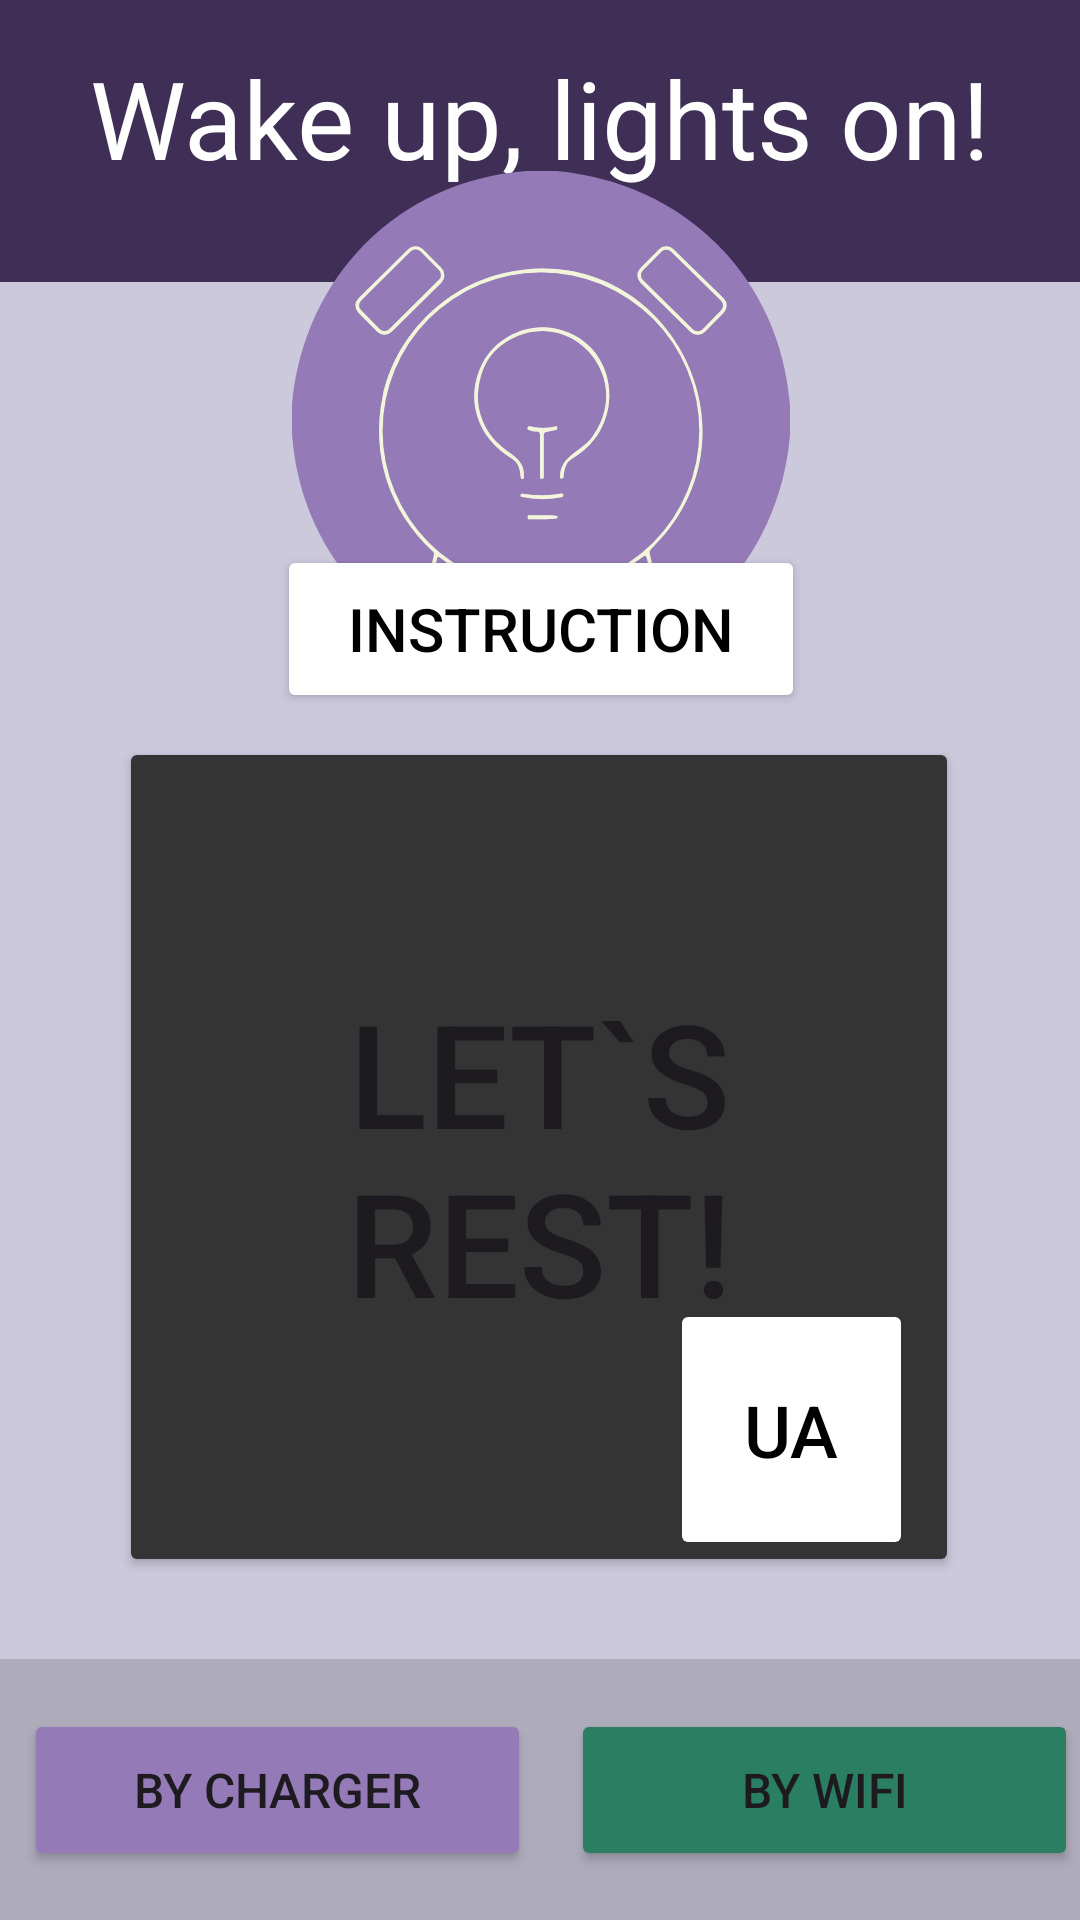

This screen was rendered from an Android layout file. Write that file and the resources it references.
<!-- AndroidManifest.xml: application theme Theme.Wakeup -->
<!-- res/layout/activity_main.xml -->
<?xml version="1.0" encoding="utf-8"?>
<androidx.constraintlayout.widget.ConstraintLayout xmlns:android="http://schemas.android.com/apk/res/android"
    xmlns:app="http://schemas.android.com/apk/res-auto"
    xmlns:tools="http://schemas.android.com/tools"
    android:id="@+id/mainLayout"
    android:layout_width="match_parent"
    android:layout_height="match_parent"
    android:background="@color/background_violeta"
    tools:context=".MainActivity">

    <androidx.constraintlayout.widget.ConstraintLayout
        android:id="@+id/footerLayout"
        android:layout_width="393dp"
        android:layout_height="87dp"
        android:background="#26000000"
        app:layout_constraintBottom_toBottomOf="parent"
        app:layout_constraintEnd_toEndOf="parent"
        app:layout_constraintStart_toStartOf="parent">

        <Button
            android:id="@+id/byCharger_button"
            android:layout_width="169dp"
            android:layout_height="54dp"
            android:layout_marginStart="24dp"
            android:backgroundTint="@color/medium_violeta"
            android:baselineAligned="false"
            android:text="@string/charger_button"
            android:textSize="16sp"
            app:layout_constraintBottom_toBottomOf="parent"
            app:layout_constraintStart_toStartOf="parent"
            app:layout_constraintTop_toTopOf="parent" />

        <Button
            android:id="@+id/byWifi_button"
            android:layout_width="169dp"
            android:layout_height="54dp"
            android:backgroundTint="@color/green"
            android:baselineAligned="false"
            android:text="@string/wifi_button"
            android:textSize="16sp"
            app:layout_constraintBottom_toBottomOf="parent"
            app:layout_constraintEnd_toEndOf="parent"
            app:layout_constraintHorizontal_bias="0.434"
            app:layout_constraintStart_toEndOf="@+id/byCharger_button"
            app:layout_constraintTop_toTopOf="parent" />
    </androidx.constraintlayout.widget.ConstraintLayout>

    <androidx.constraintlayout.widget.ConstraintLayout
        android:id="@+id/headerLayout"
        android:layout_width="393dp"
        android:layout_height="94dp"
        android:background="@color/dark_violeta"
        app:layout_constraintEnd_toEndOf="parent"
        app:layout_constraintStart_toStartOf="parent"
        tools:ignore="MissingConstraints">

        <TextView
            android:id="@+id/textView"
            android:layout_width="301dp"
            android:layout_height="66dp"
            android:text="@string/label"
            android:textColor="#FFFFFF"
            android:textSize="36sp"
            app:layout_constraintBottom_toBottomOf="parent"
            app:layout_constraintEnd_toEndOf="parent"
            app:layout_constraintStart_toStartOf="parent"
            app:layout_constraintTop_toTopOf="parent"
            app:layout_constraintVertical_bias="0.533"
            tools:ignore="TextSizeCheck" />
    </androidx.constraintlayout.widget.ConstraintLayout>

    <Button
        android:id="@+id/start_button"
        android:layout_width="280dp"
        android:layout_height="280dp"
        android:backgroundTint="#343434"
        android:checkable="true"
        android:text="@string/start_button"
        android:textSize="48sp"
        android:visibility="visible"
        app:layout_constraintBottom_toTopOf="@+id/footerLayout"
        app:layout_constraintEnd_toEndOf="parent"
        app:layout_constraintHorizontal_bias="0.496"
        app:layout_constraintStart_toStartOf="parent"
        app:layout_constraintTop_toBottomOf="@+id/headerLayout"
        app:layout_constraintVertical_bias="0.847" />

    <Button
        android:id="@+id/cancel_button"
        android:layout_width="280dp"
        android:layout_height="280dp"
        android:backgroundTint="#343434"
        android:checkable="true"
        android:text="@string/start_button"
        android:textSize="48sp"
        android:visibility="invisible"
        app:layout_constraintBottom_toTopOf="@+id/footerLayout"
        app:layout_constraintEnd_toEndOf="parent"
        app:layout_constraintHorizontal_bias="0.503"
        app:layout_constraintStart_toStartOf="parent"
        app:layout_constraintTop_toTopOf="@+id/imageView"
        app:layout_constraintVertical_bias="0.849" />

    <Button
        android:id="@+id/language_button"
        android:layout_width="81dp"
        android:layout_height="87dp"
        android:backgroundTint="@color/white"
        android:text="@string/language"
        android:textColor="#000000"
        android:textSize="24sp"
        app:layout_constraintBottom_toTopOf="@+id/footerLayout"
        app:layout_constraintEnd_toEndOf="parent"
        app:layout_constraintHorizontal_bias="0.8"
        app:layout_constraintStart_toStartOf="parent"
        app:layout_constraintTop_toBottomOf="@+id/headerLayout"
        app:layout_constraintVertical_bias="0.911" />

    <Button
        android:id="@+id/instruction_button"
        android:layout_width="176dp"
        android:layout_height="56dp"
        android:backgroundTint="@color/white"
        android:text="@string/instruction_button"
        android:textColor="@color/black"
        android:textSize="20sp"
        app:layout_constraintBottom_toTopOf="@+id/start_button"
        app:layout_constraintEnd_toEndOf="parent"
        app:layout_constraintHorizontal_bias="0.502"
        app:layout_constraintStart_toStartOf="parent"
        app:layout_constraintTop_toBottomOf="@+id/headerLayout"
        app:layout_constraintVertical_bias="0.918" />

    <ImageView
        android:id="@+id/imageView"
        android:layout_width="166dp"
        android:layout_height="169dp"
        android:layout_marginTop="4dp"
        android:contentDescription="@string/logo_description"
        app:layout_constraintBottom_toTopOf="@+id/instruction_button"
        app:layout_constraintEnd_toEndOf="parent"
        app:layout_constraintHorizontal_bias="0.502"
        app:layout_constraintStart_toStartOf="parent"
        app:layout_constraintTop_toBottomOf="@+id/headerLayout"
        app:srcCompat="@drawable/logo" />

</androidx.constraintlayout.widget.ConstraintLayout>
<!-- resources referenced by this layout -->
<resources>
  <color name="background_violeta">#CCC9DC</color>
  <color name="black">#FF000000</color>
  <color name="dark_violeta">#3F2E56</color>
  <color name="green">#2A7F62</color>
  <color name="medium_violeta">#957AB8</color>
  <color name="white">#FFFFFFFF</color>
  <!-- drawable logo: vector/xml drawable (drawable, 10242 chars, omitted) -->
  <string name="charger_button">by charger</string>
  <string name="instruction_button">Instruction</string>
  <string name="label">Wake up, lights on!</string>
  <string name="language">UA</string>
  <string name="logo_description">This is logo</string>
  <string name="start_button">Let`s\nrest!</string>
  <string name="wifi_button">by wifi</string>
  <style name="Theme.Wakeup" parent="Base.Theme.Wakeup" />
  <style name="Base.Theme.Wakeup" parent="Theme.Material3.Light.NoActionBar">
          
          
      </style>
</resources>
